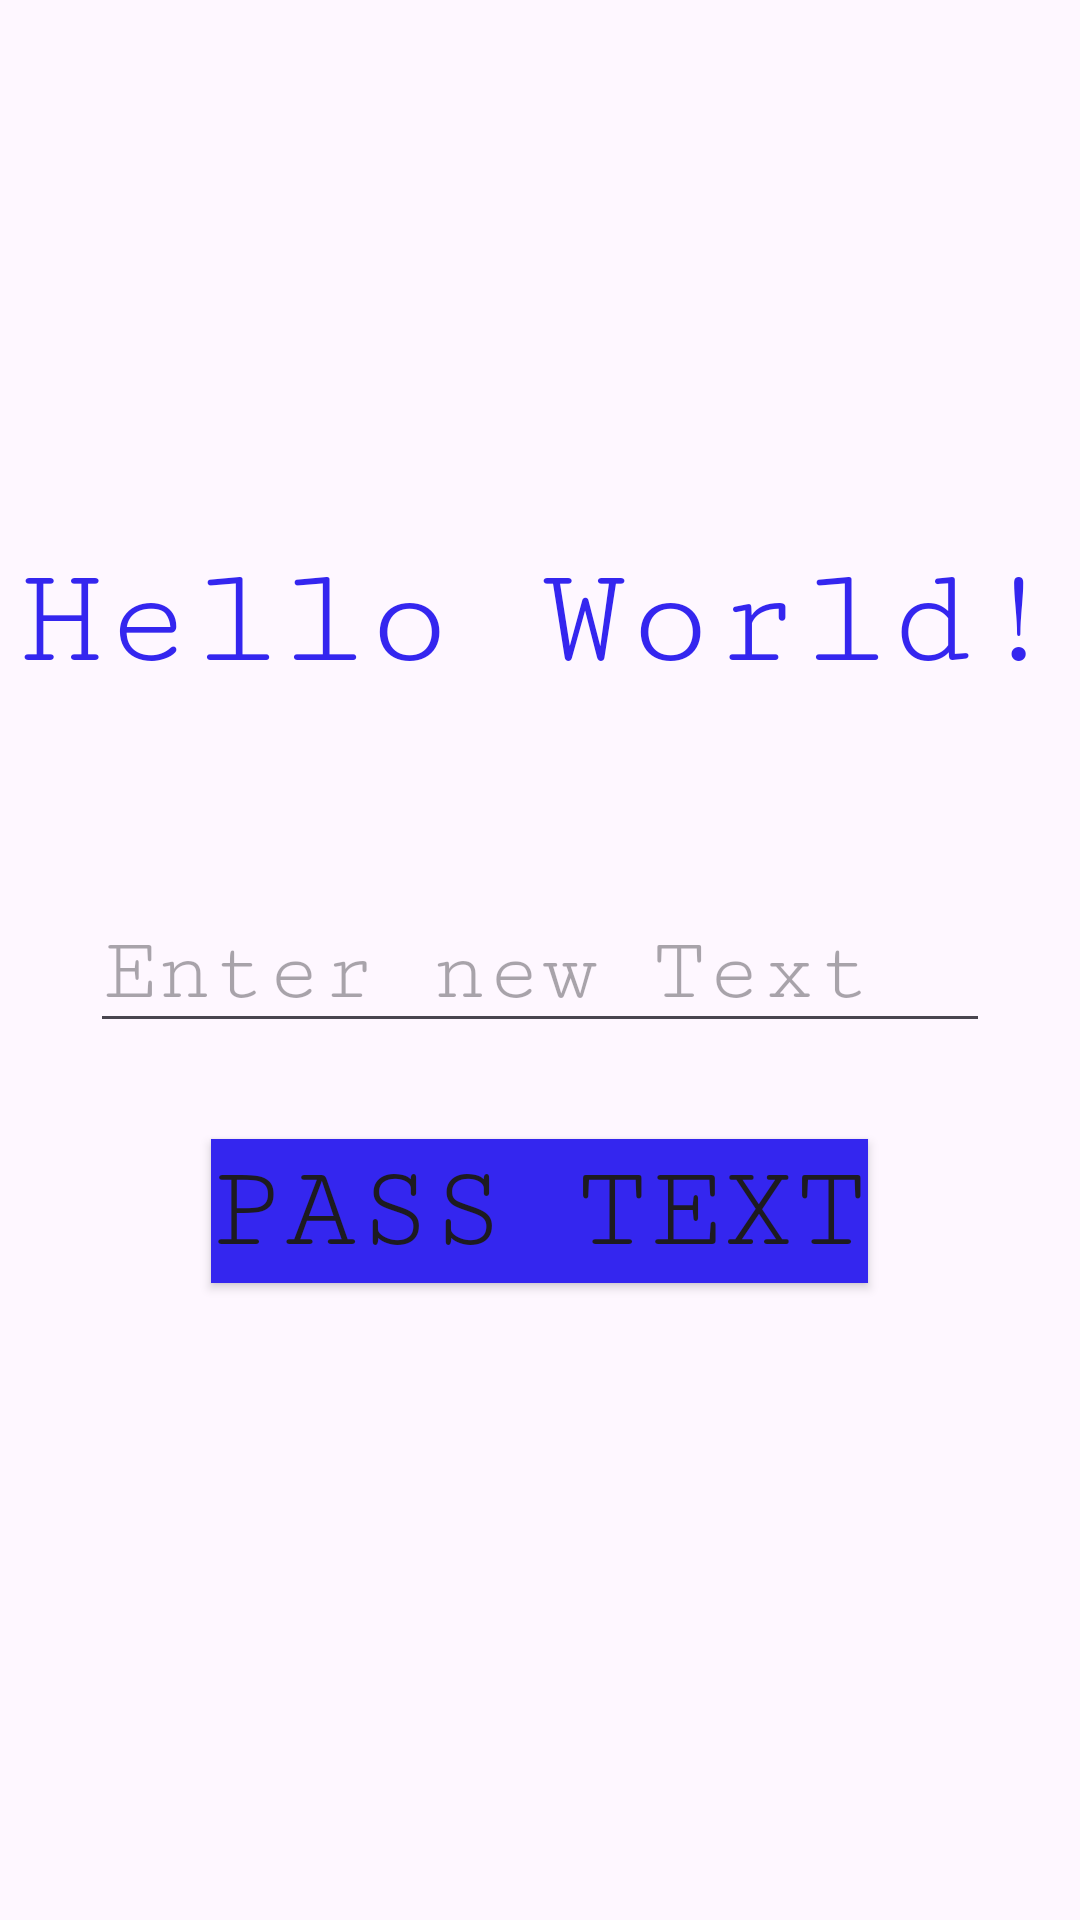

The Android layout XML behind this screen, and the referenced resources:
<!-- AndroidManifest.xml: application theme Theme.Lesson_14 -->
<!-- res/layout/activity_secondctivity.xml -->
<?xml version="1.0" encoding="utf-8"?>
<LinearLayout xmlns:android="http://schemas.android.com/apk/res/android"
    xmlns:app="http://schemas.android.com/apk/res-auto"
    xmlns:tools="http://schemas.android.com/tools"
    android:layout_width="match_parent"
    android:layout_height="match_parent"
    android:gravity="center"
    android:orientation="vertical"
    tools:context=".Secondctivity">
    <TextView
        android:id="@+id/FragmentText"
        android:layout_width="wrap_content"
        android:layout_height="wrap_content"
        android:text="Hello World!"
        app:layout_constraintVertical_bias="0.27"
        android:textSize="48sp"
        android:fontFamily="serif-monospace"
        android:textColor="@color/blue"
        android:layout_marginBottom="32dp"
    />

    <EditText
        android:id="@+id/etEditTextToPass"
        android:layout_width="300dp"
        android:layout_height="wrap_content"
        app:layout_constraintVertical_bias="0.50"
        android:hint="Enter new Text"
        android:inputType="text"
        android:textSize="30sp"
        android:fontFamily="serif-monospace"
        android:textColor="@color/blue"
        android:layout_marginBottom="32dp"
        android:layout_marginTop="32dp"

        />
    <Button
        android:id="@+id/btnPassText"
        android:layout_width="wrap_content"
        android:layout_height="wrap_content"
        app:layout_constraintVertical_bias="0.80"
        android:text="Pass text"
        android:textSize="40sp"
        android:fontFamily="serif-monospace"
        android:background="@color/blue"
        android:layout_marginBottom="32dp"

        />

</LinearLayout>
<!-- resources referenced by this layout -->
<resources>
  <color name="blue">#3426EF</color>
  <style name="Theme.Lesson_14" parent="Base.Theme.Lesson_14" />
  <style name="Base.Theme.Lesson_14" parent="Theme.Material3.DayNight.NoActionBar">
          
          
      </style>
</resources>
